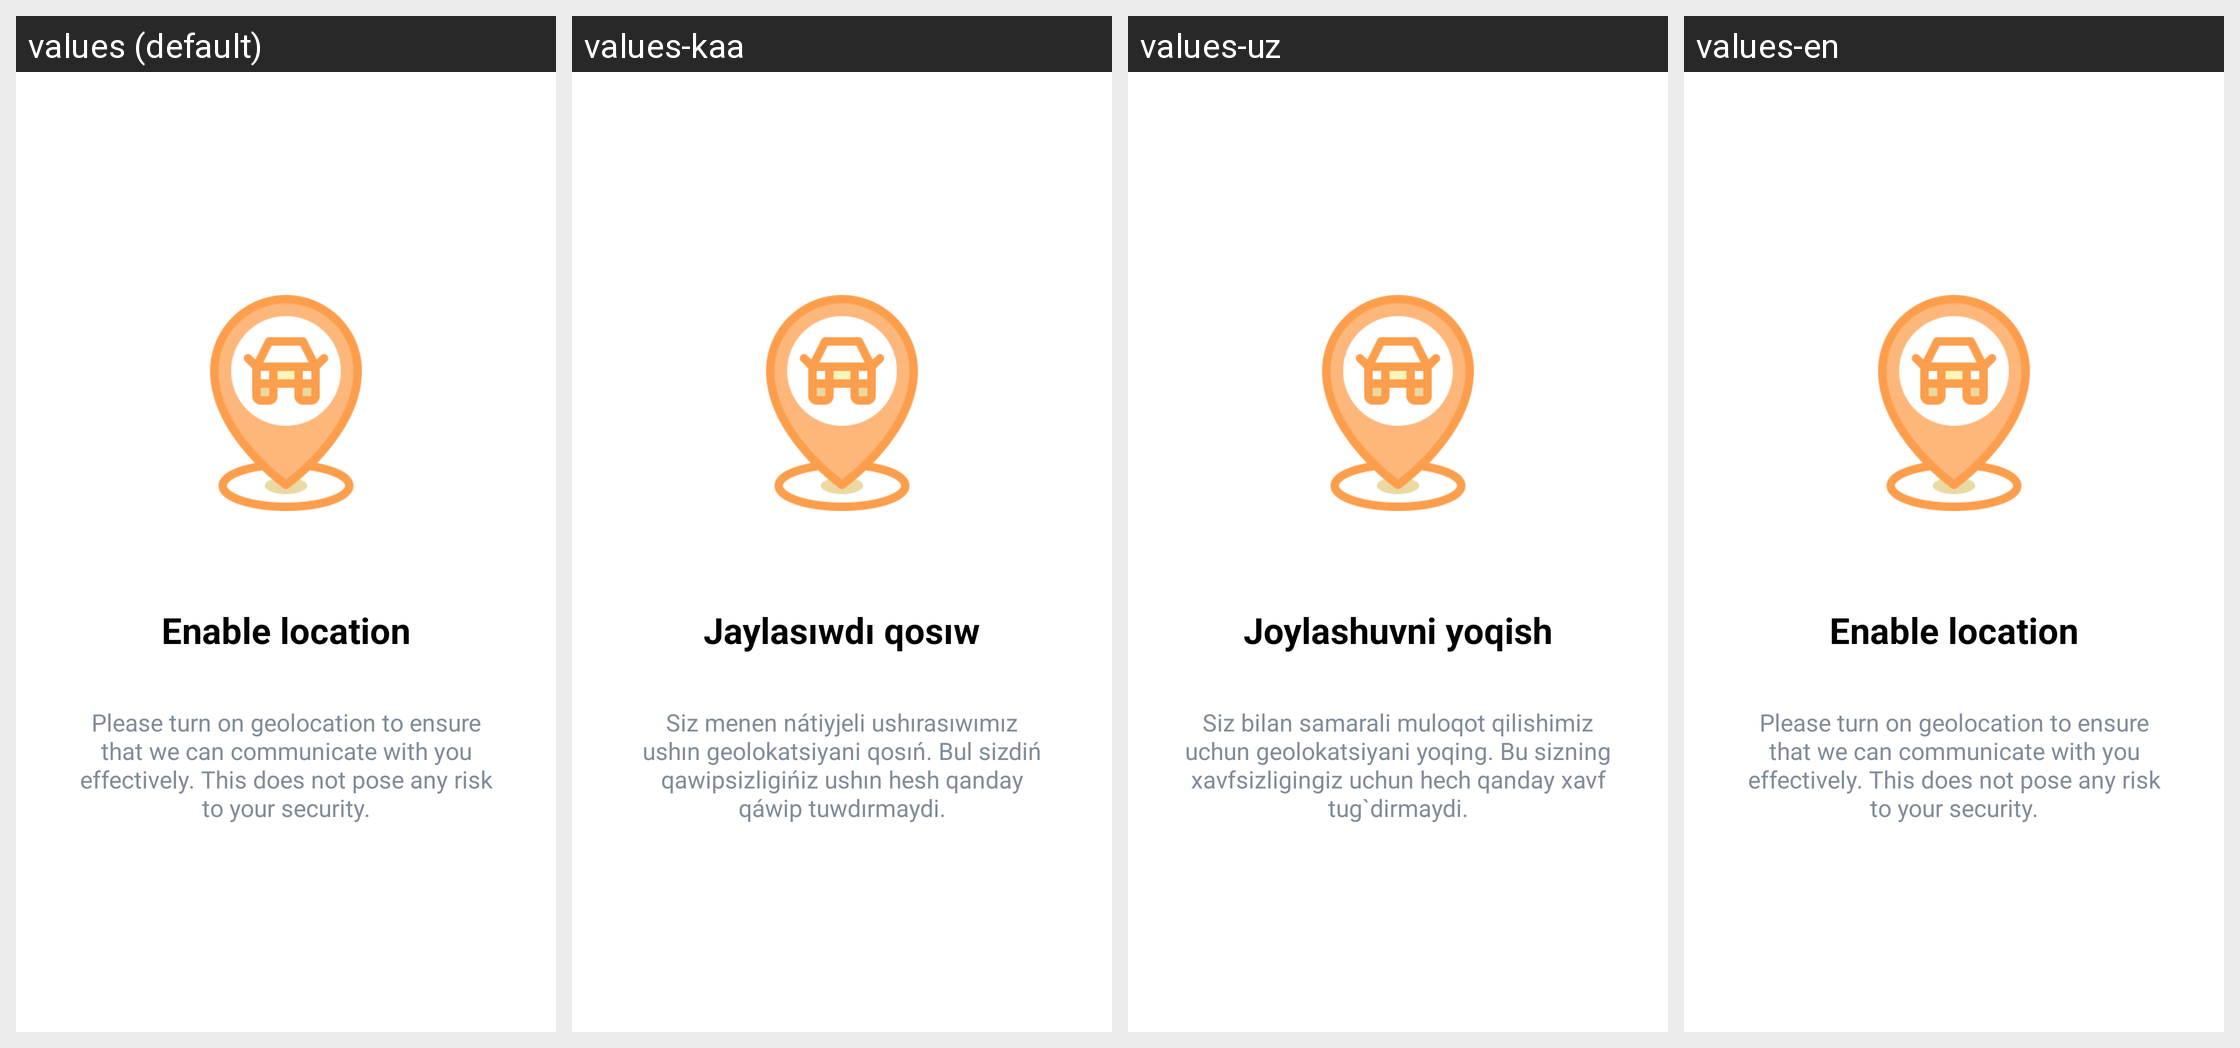

The same Android screen rendered under several of its app's locales, left to right. List the strings drawn on it with the default value and each locale's translation.
Android screen res/layout/page_location.xml rendered under 4 locales, left to right: values (default), values-kaa, values-uz, values-en. Device: Nexus 5 (rendered at 1080×1920; each locale shown at half size, 540×960, under a caption strip naming it); theme Theme.SaigaDriver.
Strings drawn on this screen, with the default value and each locale's value (text and hints the layout hard-codes, and strings that could not be matched under every locale, appear in the picture but are not listed):

enable_location
  values: Enable location
  values-kaa: Jaylasıwdı qosıw
  values-uz: Joylashuvni yoqish
  values-en: Enable location

please_enable_location
  values: Please turn on geolocation to ensure that we can communicate with you effectively. This does not pose any risk to your security.
  values-kaa: Siz menen nátiyjeli ushırasıwımız ushın geolokatsiyani qosıń. Bul sizdiń qawipsizligińiz ushın hesh qanday qáwip tuwdırmaydi.
  values-uz: Siz bilan samarali muloqot qilishimiz uchun geolokatsiyani yoqing. Bu sizning xavfsizligingiz uchun hech qanday xavf tug`dirmaydi.
  values-en: Please turn on geolocation to ensure that we can communicate with you effectively. This does not pose any risk to your security.
